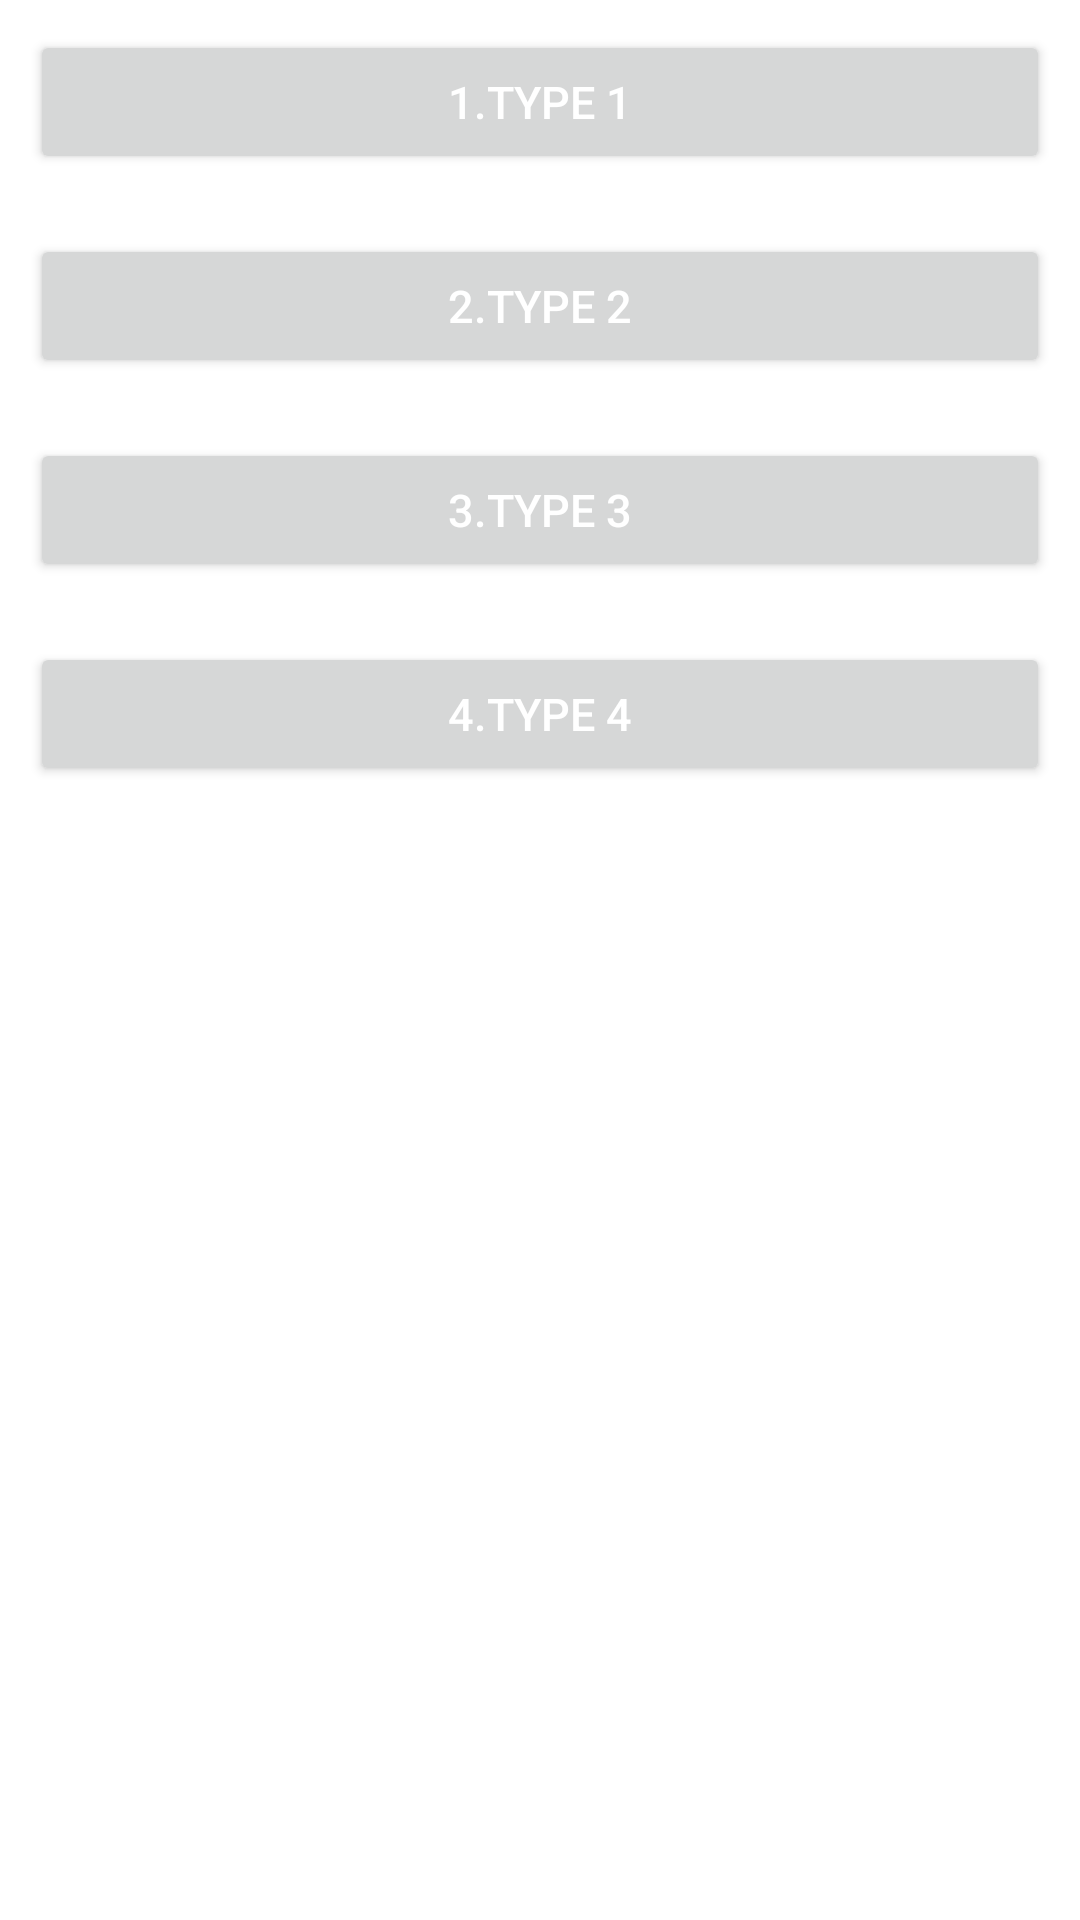

The Android layout XML behind this screen, and the referenced resources:
<!-- AndroidManifest.xml: application theme Theme.BaseRecyclerViewAdapterHelper -->
<!-- res/layout/activity_test_data.xml -->
<?xml version="1.0" encoding="utf-8"?>
<LinearLayout xmlns:android="http://schemas.android.com/apk/res/android"
    xmlns:tools="http://schemas.android.com/tools"
    android:layout_width="match_parent"
    android:layout_height="match_parent"
    android:orientation="vertical"
    tools:context="com.anningtex.testdata.TestDataActivity">

    <Button
        android:id="@+id/btn_one"
        android:layout_width="match_parent"
        android:layout_height="wrap_content"
        android:layout_margin="10dp"
        android:text="1.TYPE 1"
        android:textColor="@color/white"
        android:textSize="15sp" />

    <Button
        android:id="@+id/btn_two"
        android:layout_width="match_parent"
        android:layout_height="wrap_content"
        android:layout_margin="10dp"
        android:text="2.TYPE 2"
        android:textColor="@color/white"
        android:textSize="15sp" />

    <Button
        android:id="@+id/btn_three"
        android:layout_width="match_parent"
        android:layout_height="wrap_content"
        android:layout_margin="10dp"
        android:text="3.TYPE 3"
        android:textColor="@color/white"
        android:textSize="15sp" />

    <Button
        android:id="@+id/btn_four"
        android:layout_width="match_parent"
        android:layout_height="wrap_content"
        android:layout_margin="10dp"
        android:text="4.TYPE 4"
        android:textColor="@color/white"
        android:textSize="15sp" />

</LinearLayout>
<!-- resources referenced by this layout -->
<resources>
  <color name="white">#FFFFFFFF</color>
  <style name="Theme.BaseRecyclerViewAdapterHelper" parent="Theme.MaterialComponents.DayNight.DarkActionBar">
          
          <item name="colorPrimary">@color/purple_500</item>
          <item name="colorPrimaryVariant">@color/purple_700</item>
          <item name="colorOnPrimary">@color/white</item>
          
          <item name="colorSecondary">@color/teal_200</item>
          <item name="colorSecondaryVariant">@color/teal_700</item>
          <item name="colorOnSecondary">@color/black</item>
          
          <item name="android:statusBarColor" tools:targetApi="l">?attr/colorPrimaryVariant</item>
          
      </style>
  <color name="purple_500">#FF6200EE</color>
  <color name="purple_700">#FF3700B3</color>
  <color name="teal_200">#FF03DAC5</color>
  <color name="teal_700">#FF018786</color>
  <color name="black">#FF000000</color>
</resources>
